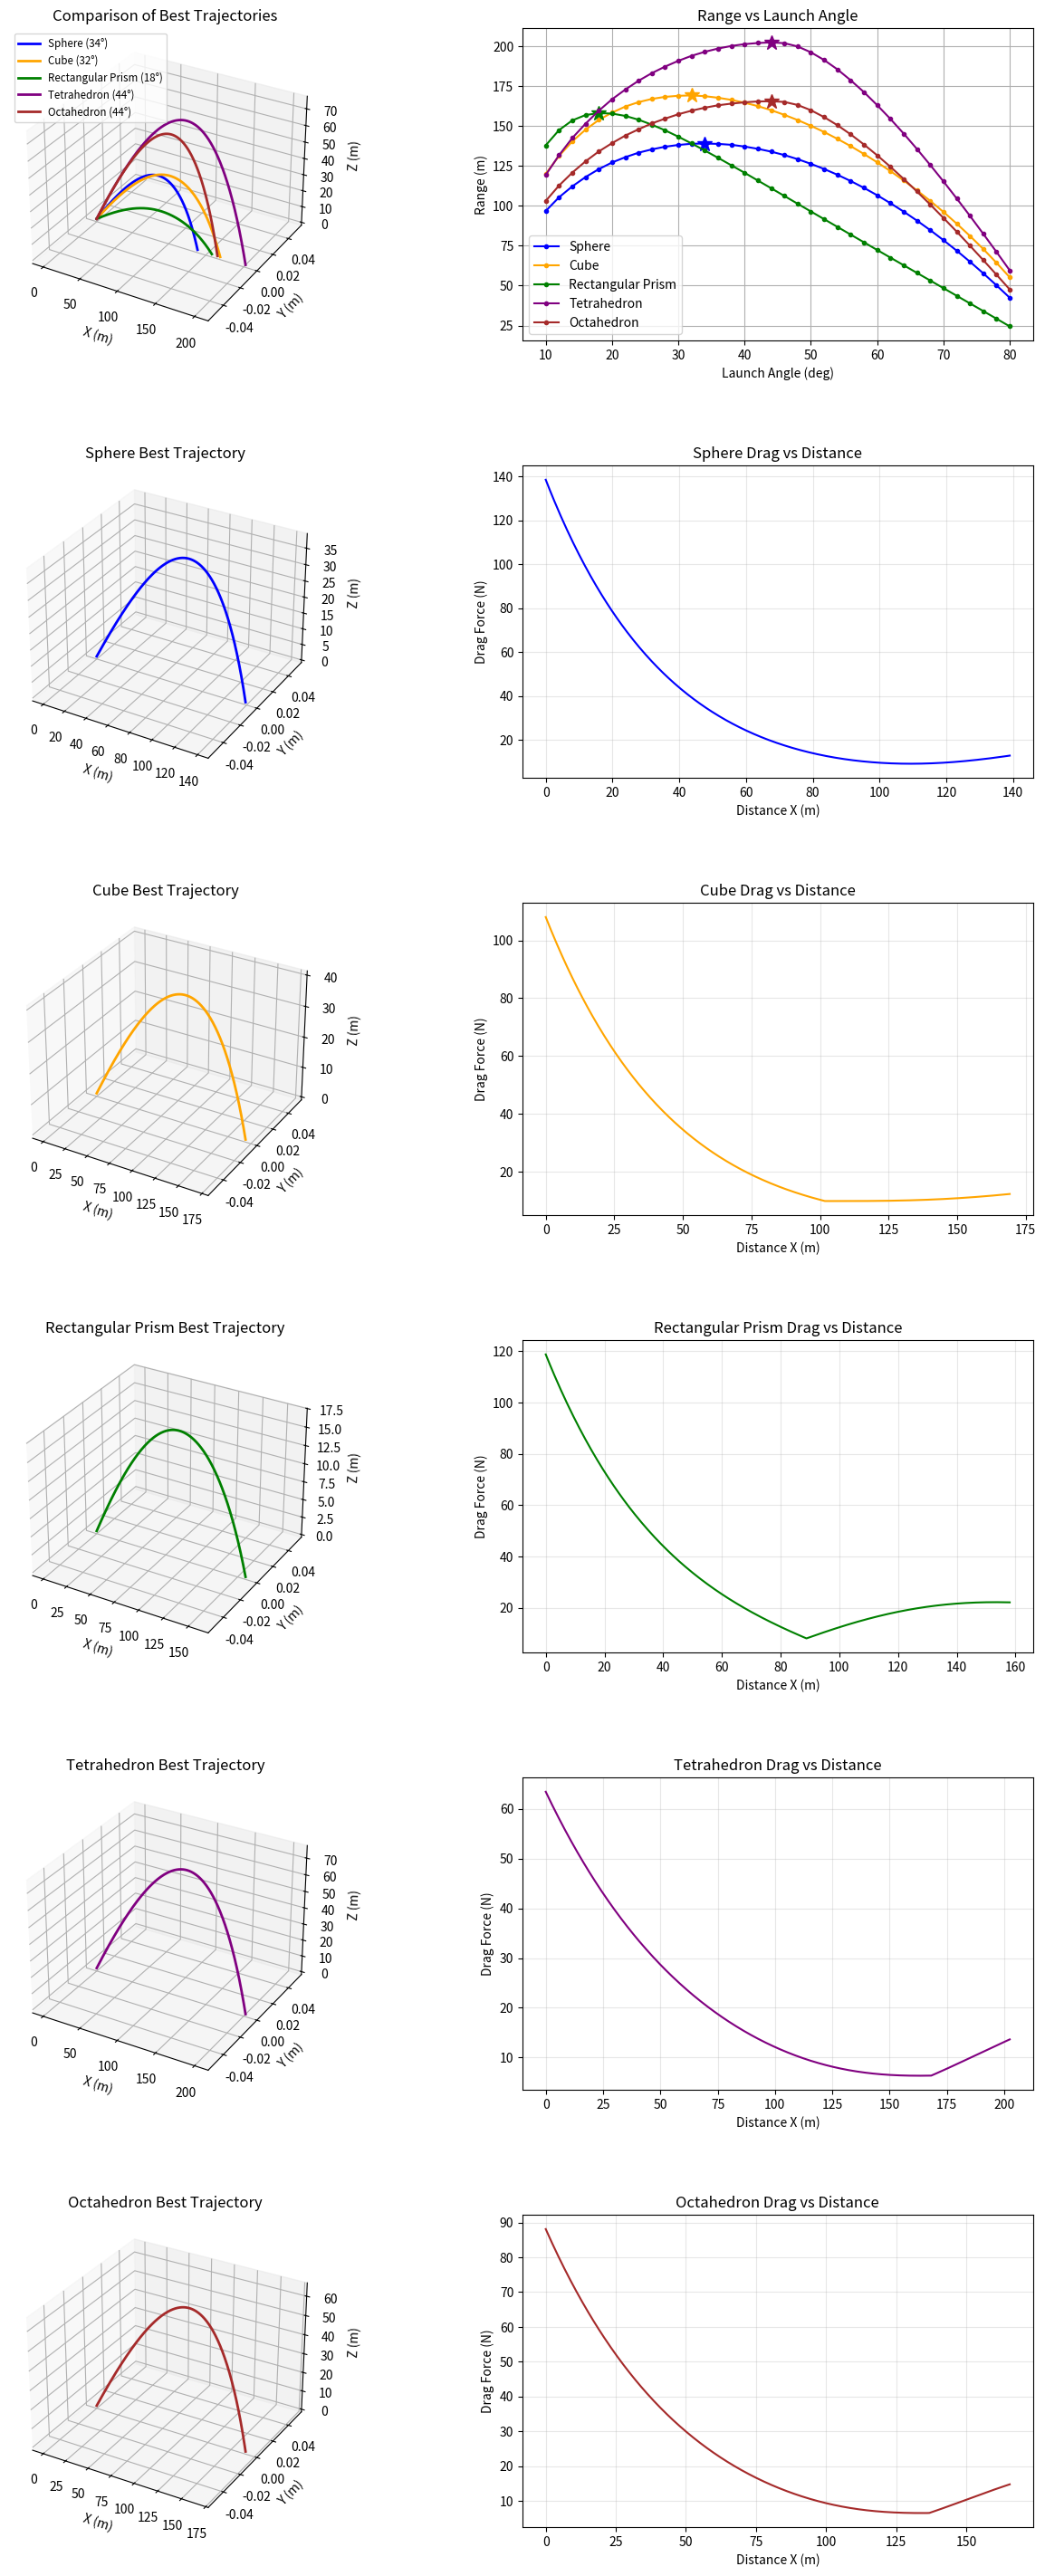

Here is the Python script that generated this plot:
import numpy as np
import matplotlib.pyplot as plt
# 明確匯入 Axes3D 以防止在某些環境下出現 'Unknown projection' 錯誤
from mpl_toolkits.mplot3d import Axes3D
from abc import ABC, abstractmethod

# ==========================================
# 1. 物理常數與環境設定
# ==========================================
G = 9.81          # 重力加速度 (m/s^2)
RHO = 1.225       # 空氣密度 (kg/m^3), 海平面標準
DT = 0.01         # 模擬時間步長 (s)

# ==========================================
# 2. 拋體類別定義 (物理引擎)
# ==========================================

class Projectile(ABC):
    def __init__(self, mass, drag_coeff, position, velocity):
        self.mass = mass
        self.cd = drag_coeff
        # 狀態向量 state = [x, y, z, vx, vy, vz]
        self.state = np.array([*position, *velocity], dtype=float)
        self.trajectory = [self.state.copy()] # 記錄軌跡
        self.time = [0.0]

    @abstractmethod
    def get_projected_area(self, velocity_vector):
        """由子類別實作：根據速度向量計算投影截面積"""
        pass

    def get_derivative(self, state):
        """計算導數 (用於 RK4 積分)"""
        x, y, z, vx, vy, vz = state
        v_vec = np.array([vx, vy, vz])
        v_mag = np.linalg.norm(v_vec)

        # 重力加速度
        ax, ay, az = 0.0, 0.0, -G
        area = 0.0

        if v_mag > 0:
            # 計算迎風面積與空氣阻力
            area = self.get_projected_area(v_vec)
            drag_force_mag = 0.5 * RHO * self.cd * area * (v_mag**2)

            # 阻力方向與速度方向相反
            fx_d = -drag_force_mag * (vx / v_mag)
            fy_d = -drag_force_mag * (vy / v_mag)
            fz_d = -drag_force_mag * (vz / v_mag)

            # 加入阻力產生的加速度 (F=ma => a=F/m)
            ax += fx_d / self.mass
            ay += fy_d / self.mass
            az += fz_d / self.mass

        return np.array([vx, vy, vz, ax, ay, az]), area

    def rk4_step(self, dt):
        """執行一步 Runge-Kutta 4 數值積分"""
        state = self.state
        d1, area = self.get_derivative(state)
        d2, _ = self.get_derivative(state + 0.5 * dt * d1)
        d3, _ = self.get_derivative(state + 0.5 * dt * d2)
        d4, _ = self.get_derivative(state + dt * d3)

        self.state = state + (dt / 6.0) * (d1 + 2*d2 + 2*d3 + d4)
        self.trajectory.append(self.state.copy())
        self.time.append(self.time[-1] + dt)

    def calculate_drag_history(self):
        """重新計算整個軌跡的歷史阻力值 (用於繪圖)"""
        drags = []
        traj = np.array(self.trajectory)
        for state in traj:
            v_vec = state[3:6]
            v_mag = np.linalg.norm(v_vec)
            if v_mag == 0:
                drags.append(0.0)
            else:
                area = self.get_projected_area(v_vec)
                f_drag = 0.5 * RHO * self.cd * area * (v_mag**2)
                drags.append(f_drag)
        return np.array(drags)

class SphereProjectile(Projectile):
    """球體：截面積固定"""
    def __init__(self, radius, mass, drag_coeff, pos, vel):
        super().__init__(mass, drag_coeff, pos, vel)
        self.radius = radius
        self.cross_section = np.pi * (radius ** 2)

    def get_projected_area(self, velocity_vector):
        return self.cross_section

class CubeProjectile(Projectile):
    """正方體：姿態固定，截面積隨速度方向改變"""
    def __init__(self, side_length, mass, drag_coeff, pos, vel):
        super().__init__(mass, drag_coeff, pos, vel)
        self.L = side_length

    def get_projected_area(self, velocity_vector):
        vx, vy, vz = velocity_vector
        v_mag = np.linalg.norm(velocity_vector)
        if v_mag == 0: return self.L ** 2

        # 立方體公式簡化：L^2 * (|nx| + |ny| + |nz|)
        nx_comp = abs(vx) / v_mag
        ny_comp = abs(vy) / v_mag
        nz_comp = abs(vz) / v_mag
        area = (self.L ** 2) * (nx_comp + ny_comp + nz_comp)
        return area

class RectangularPrismProjectile(Projectile):
    """長方體：姿態固定"""
    def __init__(self, lx, ly, lz, mass, drag_coeff, pos, vel):
        super().__init__(mass, drag_coeff, pos, vel)
        self.Lx = lx
        self.Ly = ly
        self.Lz = lz

    def get_projected_area(self, velocity_vector):
        vx, vy, vz = velocity_vector
        v_mag = np.linalg.norm(velocity_vector)
        if v_mag == 0: return self.Lx * self.Ly

        area_face_x = self.Ly * self.Lz
        area_face_y = self.Lx * self.Lz
        area_face_z = self.Lx * self.Ly

        nx_comp = abs(vx) / v_mag
        ny_comp = abs(vy) / v_mag
        nz_comp = abs(vz) / v_mag

        total_area = (area_face_x * nx_comp) + (area_face_y * ny_comp) + (area_face_z * nz_comp)
        return total_area

class TetrahedronProjectile(Projectile):
    """正四面體：4 個面"""
    def __init__(self, side_length, mass, drag_coeff, pos, vel):
        super().__init__(mass, drag_coeff, pos, vel)
        self.a = side_length
        # 單面面積 S = (sqrt(3)/4) * a^2
        self.face_area = (np.sqrt(3) / 4) * (self.a ** 2)

        # 定義四個面的法向量 (基於內接於立方體的幾何結構)
        # 歸一化常數 1/sqrt(3)
        inv_sqrt3 = 1.0 / np.sqrt(3)
        self.normals = np.array([
            [1, 1, 1],
            [1, -1, -1],
            [-1, 1, -1],
            [-1, -1, 1]
        ]) * inv_sqrt3

    def get_projected_area(self, velocity_vector):
        v_mag = np.linalg.norm(velocity_vector)
        if v_mag == 0: return self.face_area # 靜止時隨意回傳一個值

        # 單位速度向量
        v_hat = velocity_vector / v_mag

        # 計算投影面積總和: 0.5 * sum(Area_i * |v_hat dot n_i|)
        total_proj = 0.0
        for n in self.normals:
            total_proj += abs(np.dot(v_hat, n))

        return 0.5 * self.face_area * total_proj

class OctahedronProjectile(Projectile):
    """正八面體：8 個面"""
    def __init__(self, side_length, mass, drag_coeff, pos, vel):
        super().__init__(mass, drag_coeff, pos, vel)
        self.a = side_length
        # 單面面積 S = (sqrt(3)/4) * a^2
        self.face_area = (np.sqrt(3) / 4) * (self.a ** 2)

        # 定義八個面的法向量 (對應八個卦限)
        # 向量為 (+-1, +-1, +-1) / sqrt(3)
        inv_sqrt3 = 1.0 / np.sqrt(3)
        self.normals = []
        for x in [1, -1]:
            for y in [1, -1]:
                for z in [1, -1]:
                    self.normals.append([x, y, z])
        self.normals = np.array(self.normals) * inv_sqrt3

    def get_projected_area(self, velocity_vector):
        v_mag = np.linalg.norm(velocity_vector)
        if v_mag == 0: return self.face_area

        v_hat = velocity_vector / v_mag

        # 計算投影面積總和
        total_proj = 0.0
        for n in self.normals:
            total_proj += abs(np.dot(v_hat, n))

        return 0.5 * self.face_area * total_proj

# ==========================================
# 3. 模擬與計算邏輯
# ==========================================

def run_simulation(projectile):
    """執行單次模擬直到落地 (z < 0)"""
    max_steps = 15000
    step = 0
    while projectile.state[2] >= 0 and step < max_steps:
        projectile.rk4_step(DT)
        step += 1
    return np.array(projectile.trajectory)

def simulate_single_case(shape_class, shape_args, mass, cd, v0, azi_deg, elev_deg):
    """模擬單一案例並回傳拋體物件"""
    elev = np.radians(elev_deg)
    azi = np.radians(azi_deg)
    vx = v0 * np.cos(elev) * np.cos(azi)
    vy = v0 * np.cos(elev) * np.sin(azi)
    vz = v0 * np.sin(elev)
    start_vel = [vx, vy, vz]

    proj = shape_class(*shape_args, mass, cd, [0,0,0], start_vel)
    run_simulation(proj)
    return proj

def find_optimal_case(shape_class, shape_args, mass, cd, v0, azi_deg, name):
    """掃描仰角以尋找最大射程"""
    print(f"  -> 正在優化分析 {name} ...")
    test_angles = np.arange(10, 81, 2)
    #間隔兩度
    max_range = 0
    best_proj = None
    best_angle = 0

    angles_list = []
    ranges_list = []

    for deg in test_angles:
        proj = simulate_single_case(shape_class, shape_args, mass, cd, v0, azi_deg, deg)
        landing_pos = proj.trajectory[-1]
        dist = np.linalg.norm(landing_pos[:2])

        angles_list.append(deg)
        ranges_list.append(dist)

        if dist > max_range:
            max_range = dist
            best_proj = proj
            best_angle = deg

    return {
        'name': name,
        'best_proj': best_proj,
        'best_angle': best_angle,
        'max_range': max_range,
        'angles': angles_list,
        'ranges': ranges_list
    }

# ==========================================
# 4. 繪圖函式庫 (Matplotlib)
# ==========================================

def plot_trajectory_3d(ax, proj, title, color='blue', label=None):
    """繪製 3D 軌跡圖"""
    traj = np.array(proj.trajectory)
    if len(traj) == 0:
        return
    ax.plot(traj[:, 0], traj[:, 1], traj[:, 2], color=color, label=label, linewidth=2)
    ax.set_xlabel('X (m)')
    ax.set_ylabel('Y (m)')
    ax.set_zlabel('Z (m)')
    ax.set_title(title)
    if label:
        ax.legend(loc='best', fontsize='small')

def plot_drag_vs_x(ax, proj, title, color='red'):
    """繪製 阻力 vs X軸位移 圖"""
    traj = np.array(proj.trajectory)
    drags = proj.calculate_drag_history()
    xs = traj[:, 0]

    # 對齊長度
    min_len = min(len(xs), len(drags))
    ax.plot(xs[:min_len], drags[:min_len], color=color)
    ax.set_xlabel('Distance X (m)')
    ax.set_ylabel('Drag Force (N)')
    ax.set_title(title)
    ax.grid(True, alpha=0.3)

# ==========================================
# 5. 主程式執行區塊
# ==========================================

if __name__ == "__main__":
    # --- 參數設定 ---
    MASS = 2.0
    CD = 0.5
    V0 = 80.0
    AZI = 0.0

    # 定義形狀清單 (加入正四面體與正八面體)
    # 注意：邊長設定是隨意的，為了便於比較，大約設定在 0.2~0.3 m 左右
    SHAPES = [
        (SphereProjectile, (0.15,), "Sphere"),
        (CubeProjectile, (0.2,), "Cube"),
        (RectangularPrismProjectile, (0.5, 0.3, 0.05), "Rectangular Prism"),
        (TetrahedronProjectile, (0.3,), "Tetrahedron"),
        (OctahedronProjectile, (0.25,), "Octahedron")
    ]

    print("="*40)
    print("拋體運動最佳化分析程式已啟動 (含多面體)")
    print("="*40)

    # === 執行模擬 ===
    results = []
    for cls, args, name in SHAPES:
        res = find_optimal_case(cls, args, MASS, CD, V0, AZI, name)
        results.append(res)
        print(f"    {name} 最佳仰角: {res['best_angle']} 度, 射程: {res['max_range']:.2f} m")

    # === 建立 6x2 圖表網格 (總共 5 個物體 + 1 個總覽) ===
    fig = plt.figure(figsize=(16, 30))
    # 調整子圖間距: hspace(高), wspace(寬)
    plt.subplots_adjust(hspace=0.4, wspace=0.2, top=0.96, bottom=0.04)

    # --- 第一列: 總覽 ---
    colors = ['blue', 'orange', 'green', 'purple', 'brown']

    # 1.1 合併 3D 軌跡
    ax1 = fig.add_subplot(6, 2, 1, projection='3d')
    for i, res in enumerate(results):
        plot_trajectory_3d(ax1, res['best_proj'], "Comparison of Best Trajectories",
                           color=colors[i], label=f"{res['name']} ({res['best_angle']}°)")

    # 1.2 角度 vs 射程 (2D)
    ax2 = fig.add_subplot(6, 2, 2)
    for i, res in enumerate(results):
        ax2.plot(res['angles'], res['ranges'], color=colors[i], label=res['name'], marker='o', markersize=3)
        ax2.plot(res['best_angle'], res['max_range'], '*', color=colors[i], markersize=12)
    ax2.set_xlabel("Launch Angle (deg)")
    ax2.set_ylabel("Range (m)")
    ax2.set_title("Range vs Launch Angle")
    ax2.grid(True)
    ax2.legend()

    # --- 第2~6列: 個別物體詳細資訊 (左圖: 軌跡, 右圖: 阻力) ---
    for i, res in enumerate(results):
        row = i + 1 # 從第2列開始 (index 1)

        # 左圖: 3D 軌跡
        ax_traj = fig.add_subplot(6, 2, row*2 + 1, projection='3d')
        plot_trajectory_3d(ax_traj, res['best_proj'], f"{res['name']} Best Trajectory", color=colors[i])

        # 右圖: 阻力 vs 位移
        ax_drag = fig.add_subplot(6, 2, row*2 + 2)
        plot_drag_vs_x(ax_drag, res['best_proj'], f"{res['name']} Drag vs Distance", color=colors[i])

    print("\n分析完成，正在顯示圖表...")
    plt.show()